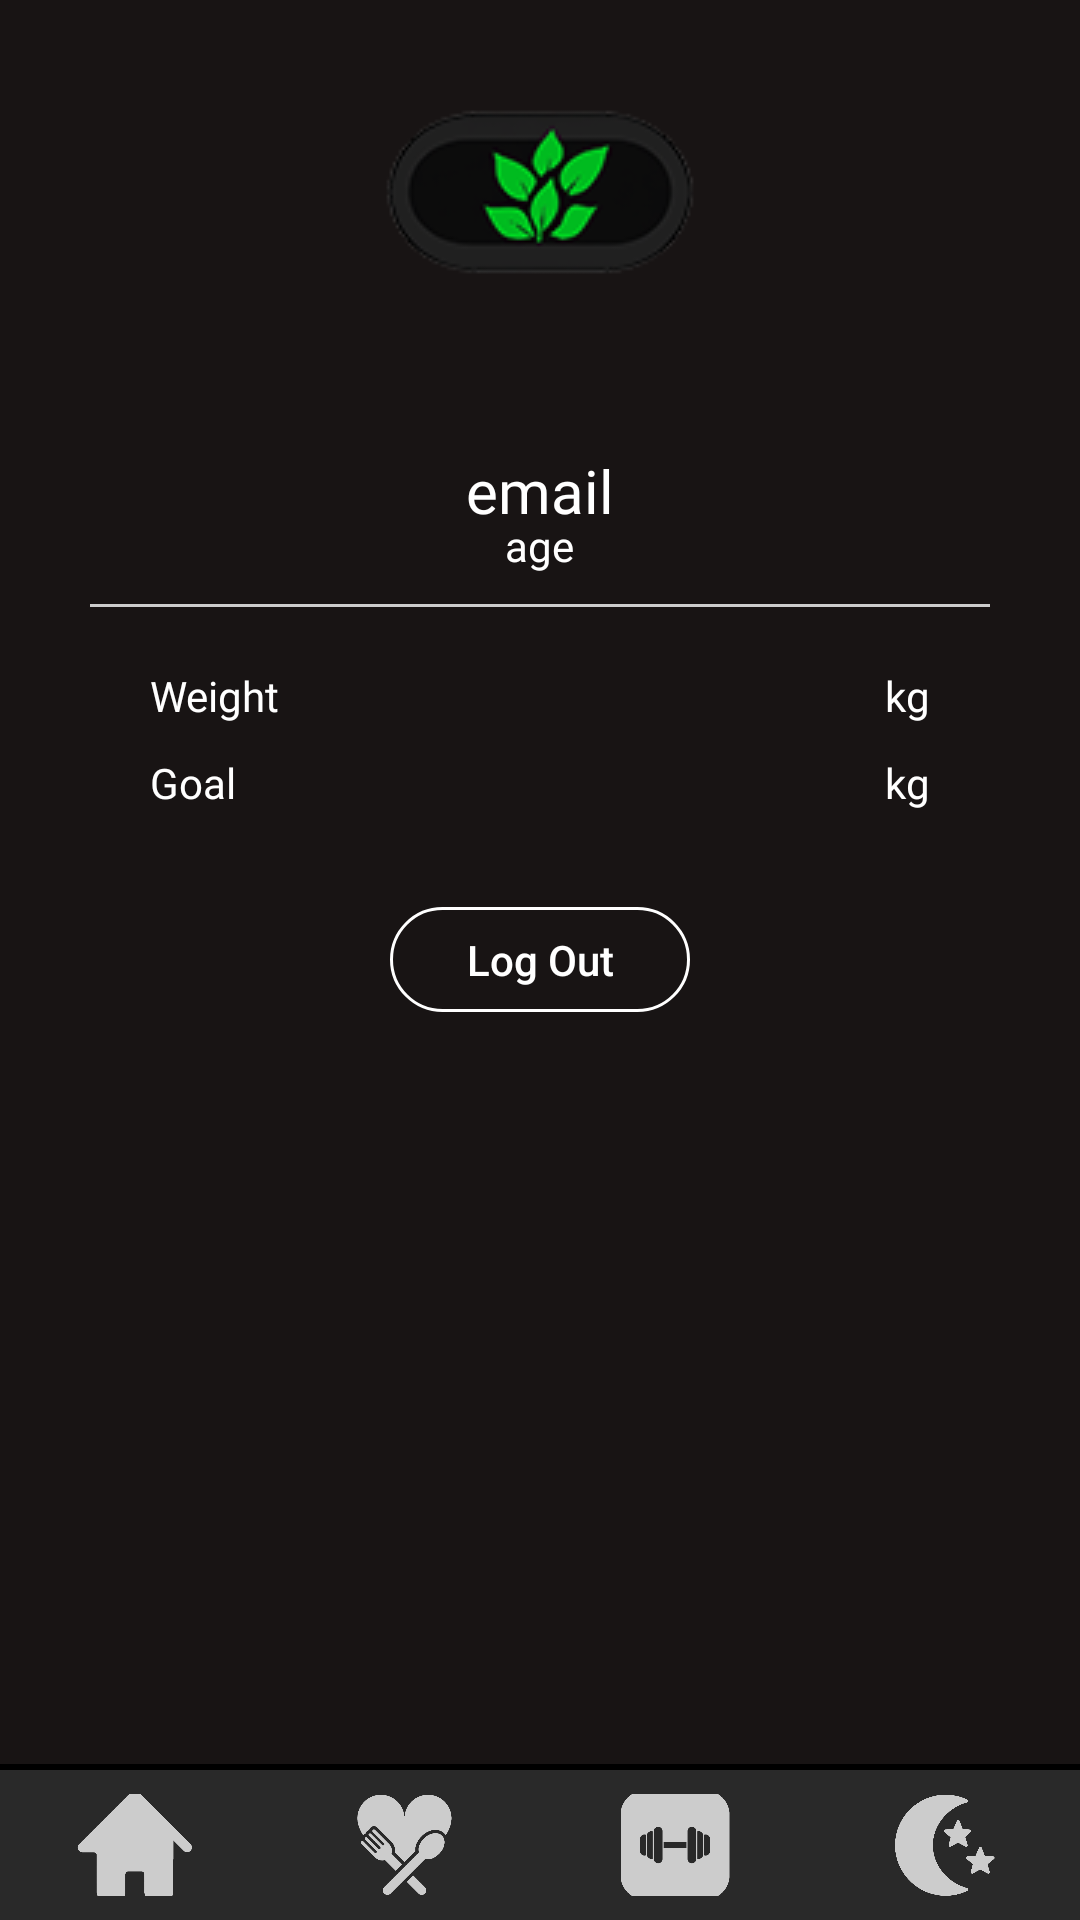

Layout XML and referenced resources for this Android screen:
<!-- AndroidManifest.xml: application theme Theme.HealthlyAndroid -->
<!-- res/layout/activity_profile.xml -->
<RelativeLayout xmlns:android="http://schemas.android.com/apk/res/android"
    xmlns:app="http://schemas.android.com/apk/res-auto"
    xmlns:tools="http://schemas.android.com/tools"
    android:layout_width="match_parent"
    android:layout_height="match_parent"
    android:background="#181414"
    tools:context=".ProfileActivity">


    <ImageView
        android:layout_width="wrap_content"
        android:layout_height="wrap_content"
        android:layout_centerHorizontal="true"
        android:background="@drawable/logo"
        android:layout_marginTop="30dp">

    </ImageView>


    <ImageButton
        android:layout_width="wrap_content"
        android:layout_height="wrap_content"
        android:background="@drawable/back_arrow"
        android:layout_marginTop="55dp"
        android:id="@+id/back_button"
        android:layout_marginStart="30dp"/>

    <androidx.appcompat.widget.LinearLayoutCompat
        android:layout_width="match_parent"
        android:layout_height="180dp"
        android:layout_marginTop="150dp"
        android:layout_marginStart="30dp"
        android:layout_marginEnd="30dp"
        android:background="@drawable/rounded_grey_home_button"/>

    <TextView
        android:layout_width="wrap_content"
        android:layout_height="wrap_content"
        android:text="email"
        android:fontFamily="@font/alkatr"
        android:textColor="@color/white"
        android:textSize="20sp"
        android:layout_centerHorizontal="true"
        android:layout_marginTop="150dp"
        android:id="@+id/user_email"
        />
    <TextView
        android:layout_width="wrap_content"
        android:layout_height="wrap_content"
        android:text="age"
        android:id="@+id/user_age"
        android:layout_marginTop="-5dp"
        android:fontFamily="@font/alkatr"
        android:textColor="@color/white"
        android:layout_centerHorizontal="true"
        android:layout_below="@id/user_email"/>

    <LinearLayout
        android:layout_width="match_parent"
        android:layout_height="1dp"
        android:layout_below="@id/user_age"
        android:layout_marginTop="10dp"
        android:layout_marginStart="30dp"
        android:layout_marginEnd="30dp"
        android:background="@color/grey_300"
        android:id="@+id/linear_space"
        android:orientation="horizontal">
    </LinearLayout>

    <LinearLayout
        android:layout_width="match_parent"
        android:layout_height="wrap_content"
        android:layout_below="@id/linear_space"
        android:id="@+id/linear_personal"
        >

        <TextView
            android:layout_width="wrap_content"
            android:layout_height="wrap_content"
            android:textColor="@color/white"
            android:text="Weight"
            android:fontFamily="@font/alkatr"
            android:layout_marginTop="20dp"
            android:layout_marginStart="50dp"
            android:id="@+id/weight_text"/>

        
        <View
            android:layout_width="0dp"
            android:layout_height="0dp"
            android:layout_weight="1" />

        <TextView
            android:layout_width="wrap_content"
            android:layout_height="wrap_content"
            android:text="kg"
            android:fontFamily="@font/alkatr"
            android:id="@+id/kg_view"
            android:textColor="@color/white"
            android:layout_marginTop="20dp"
            android:layout_marginEnd="50dp" />

    </LinearLayout>

    <LinearLayout
        android:layout_width="match_parent"
        android:layout_height="wrap_content"
        android:layout_below="@id/linear_personal"
        >

        <TextView
            android:layout_width="wrap_content"
            android:layout_height="wrap_content"
            android:textColor="@color/white"
            android:text="Goal"
            android:fontFamily="@font/alkatr"
            android:layout_marginTop="10dp"
            android:layout_marginStart="50dp"
            android:id="@+id/goal_text"/>

        
        <View
            android:layout_width="0dp"
            android:layout_height="0dp"
            android:layout_weight="1" />

        <TextView
            android:layout_width="wrap_content"
            android:layout_height="wrap_content"
            android:text="kg"
            android:fontFamily="@font/alkatr"
            android:id="@+id/goal_view"
            android:textColor="@color/white"
            android:layout_marginTop="10dp"
            android:layout_marginEnd="50dp" />

    </LinearLayout>

    <androidx.appcompat.widget.AppCompatButton
        android:layout_width="100dp"
        android:layout_height="35dp"
        android:layout_centerVertical="true"
        android:layout_centerHorizontal="true"
        android:text="Log Out"
        android:id="@+id/logout_button"
        android:textColor="@color/white"
        android:textAllCaps="false"
        android:background="@drawable/button_logout"/>

    <com.google.android.material.bottomnavigation.BottomNavigationView
        android:id="@+id/bottom_navigation"
        android:layout_width="match_parent"
        android:layout_height="50dp"
        android:layout_alignParentBottom="true"
        app:menu="@menu/bottom_navigation_menu"
        app:itemTextColor="@color/white"
        app:itemIconTint="@color/grey_300"
        android:background="@color/gray"
        app:itemIconSize="40sp"/>

    <View
        android:layout_width="match_parent"
        android:layout_height="2dp"
        android:background="@color/black"
        android:layout_above="@id/bottom_navigation"/>



</RelativeLayout>
<!-- resources referenced by this layout -->
<resources>
  <color name="black">#FF000000</color>
  <color name="gray">#292929</color>
  <color name="grey_300">#CCCCCC</color>
  <color name="white">#FFFFFFFF</color>
  <!-- drawable button_logout (drawable) -->
  <shape xmlns:android="http://schemas.android.com/apk/res/android">
      <solid android:color="@android:color/transparent" /> 
      <stroke android:color="@color/white" android:width="1dp" /> 
      <corners android:radius="20dp" /> 
  </shape>
  <!-- drawable logo: png bitmap (drawable, 9512 bytes) -->
  <style name="Theme.HealthlyAndroid" parent="Theme.MaterialComponents.DayNight.DarkActionBar">
          
          <item name="colorPrimary">@color/purple_500</item>
          <item name="colorPrimaryVariant">@color/purple_700</item>
  
          
          <item name="colorSecondary">@color/teal_200</item>
          <item name="colorSecondaryVariant">@color/teal_700</item>
          <item name="colorOnSecondary">@color/black</item>
  
          
          <item name="android:statusBarColor">@android:color/transparent</item>
  
          
          <item name="android:windowLightStatusBar">true</item>
      </style>
  <color name="purple_500">#FF6200EE</color>
  <color name="purple_700">#FF3700B3</color>
  <color name="teal_200">#FF03DAC5</color>
  <color name="teal_700">#FF018786</color>
</resources>
